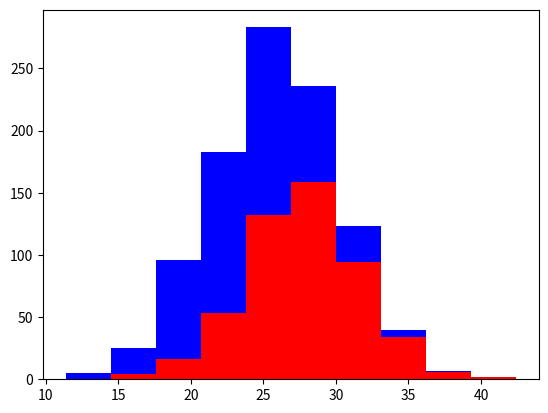

Reproduce this figure in Python.
import numpy as np
import matplotlib.pyplot as plt

grayhounds = 500
labs = 500

gray_height = 28 + 4 * np.random.randn(grayhounds)
lab_height = 24 + 4 * np.random.randn(labs)

plt.hist([gray_height, lab_height], stacked=True, color=['r', 'b'])
plt.show()